Run: headless pygame with SDL's dummy video driver; simulated clock (each Clock.tick advances the game by its frame time, no real sleeping); random seed 0; keys injected as events and as key.get_pressed() state; mouse plan: one left click at the window centre at the start of phase 2, then a move to the lower-right quarter at the start of phase 3.
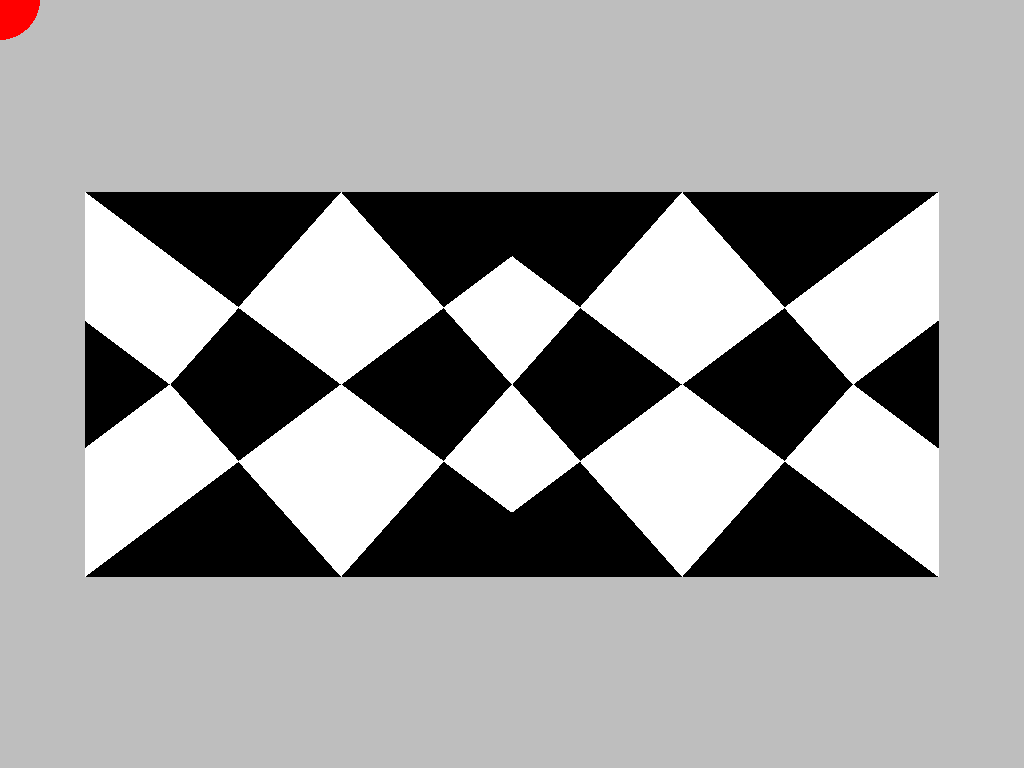
Frame 1 of 4 · flips 1–60 · no input
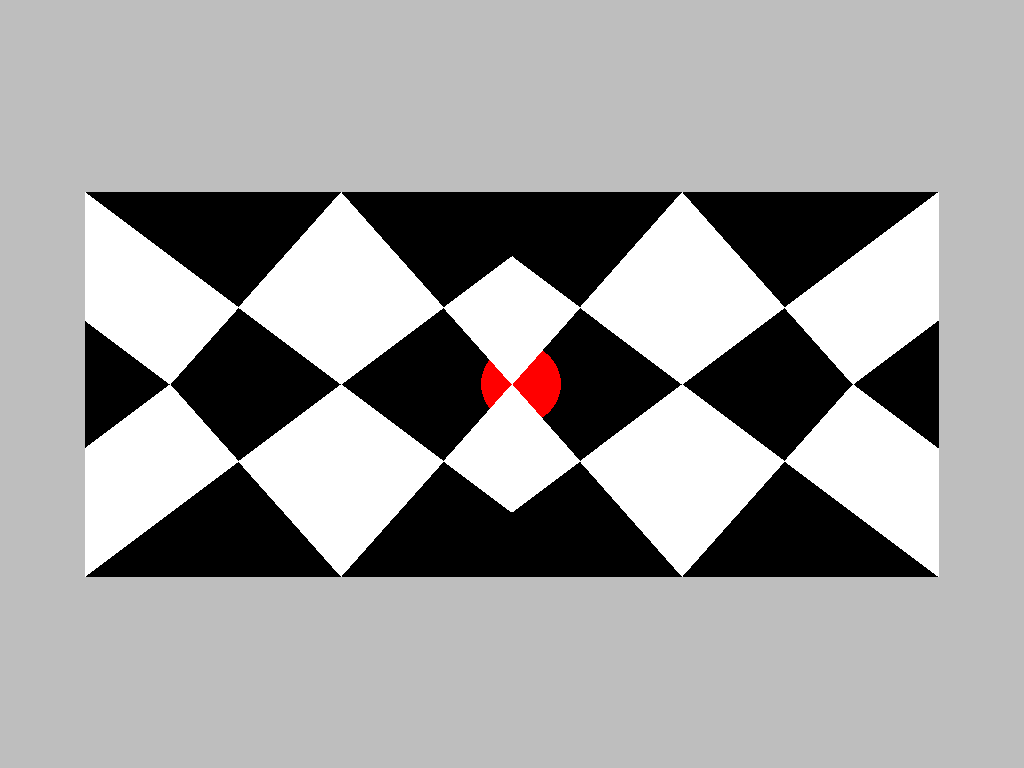
Frame 2 of 4 · flips 61–180 · clicked the window centre · tapped SPACE, RETURN · held RIGHT (→), D
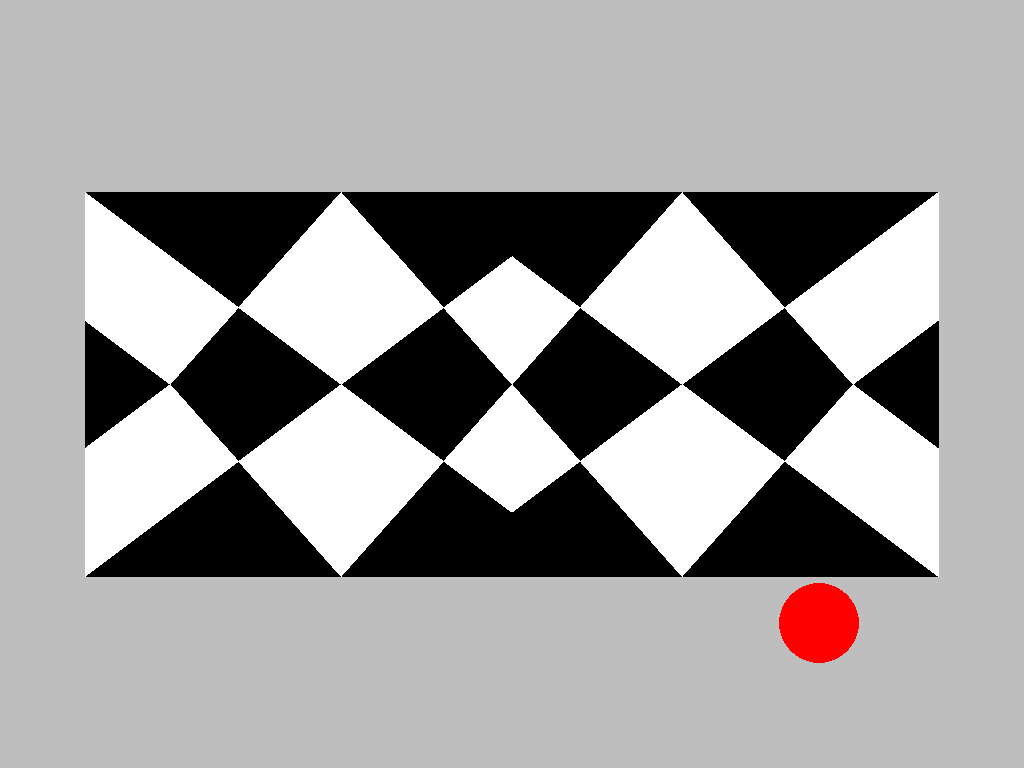
Frame 3 of 4 · flips 181–300 · moved the mouse to the lower-right quarter · held DOWN (↓), S
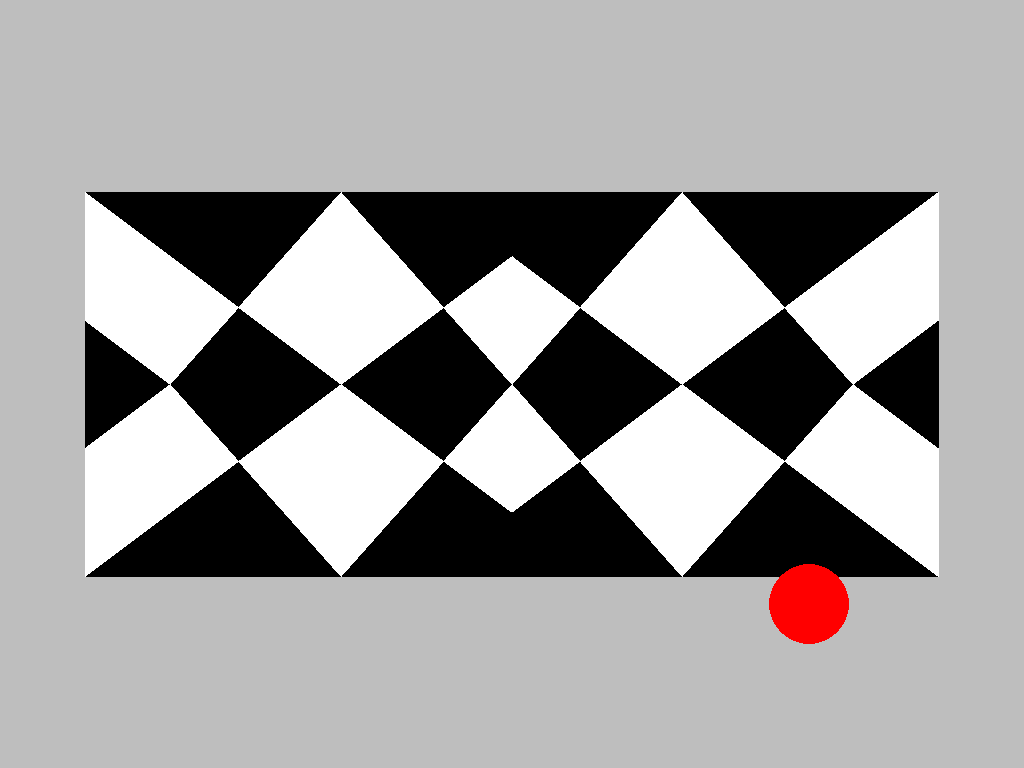
Frame 4 of 4 · flips 301–420 · held LEFT (←), A, UP (↑), W

The pygame program that drew these frames:

# Example file showing a circle moving on screen
import pygame

pygame.init()

SCREEN_WIDTH, SCREEN_HEIGHT = pygame.display.get_desktop_sizes()[0]

# pygame setup
screen = pygame.display.set_mode([SCREEN_WIDTH, SCREEN_HEIGHT])
clock = pygame.time.Clock()
running = True
dt = 0


player_pos = pygame.Vector2(screen.get_width() / 2, screen.get_height() / 2)


background_color = "grey"
dot1 = (2,2)
#poligon(screen, "black", ) Вова не дописал отрисовку полигона

while running:
    # poll for events
    # pygame.QUIT event means the user clicked X to close your window
    for event in pygame.event.get():
        if event.type == pygame.QUIT:
            running = False

    # fill the screen with a color to wipe away anything from last frame
    screen.fill(background_color)

    pygame.draw.polygon(screen, "black", [(screen.get_width() *11 / 12, screen.get_height() / 4),(screen.get_width() / 12, screen.get_height() / 4),(screen.get_width() / 12, screen.get_height() *3 / 4),(screen.get_width() *11/ 12, screen.get_height() *3 / 4)])
    pygame.draw.circle(screen, "red", player_pos, 40)
    pygame.draw.polygon(screen, "white", [(screen.get_width() / 12, screen.get_height() * 5 / 12),(screen.get_width() / 6, screen.get_height() / 2),(screen.get_width() / 3, screen.get_height() / 4),(screen.get_width() / 2, screen.get_height() / 2),(screen.get_width() * 2 / 3, screen.get_height() / 4),(screen.get_width() * 5 / 6, screen.get_height() / 2),(screen.get_width() *11 / 12, screen.get_height() * 5 / 12),
                                          (screen.get_width() * 11 / 12, screen.get_height() / 4),(screen.get_width() * 2 / 3, screen.get_height() / 2),(screen.get_width() / 2, screen.get_height() / 3),(screen.get_width() / 3, screen.get_height() / 2),(screen.get_width() / 12, screen.get_height() / 4),])
    pygame.draw.polygon(screen, "white", [(screen.get_width() / 12, screen.get_height() * 7 / 12),(screen.get_width() / 6, screen.get_height() / 2),(screen.get_width() / 3, screen.get_height() * 3 / 4),(screen.get_width() / 2, screen.get_height() / 2),(screen.get_width() * 2 / 3, screen.get_height() * 3 / 4),(screen.get_width() * 5 / 6, screen.get_height() / 2),(screen.get_width() *11 / 12, screen.get_height() * 7 / 12),
                                          (screen.get_width() * 11 / 12, screen.get_height() *3/ 4),(screen.get_width() * 2 / 3, screen.get_height() / 2),(screen.get_width() / 2, screen.get_height() *2/ 3),(screen.get_width() / 3, screen.get_height() / 2),(screen.get_width() / 12, screen.get_height() *3/ 4),])



    player_pos.x, player_pos.y = pygame.mouse.get_pos()
    keys = pygame.key.get_pressed()
    if keys[pygame.K_w]:
        player_pos.y -= 300 * dt
    if keys[pygame.K_s]:
        player_pos.y += 300 * dt
    if keys[pygame.K_a]:
        player_pos.x -= 300 * dt
    if keys[pygame.K_d]:
        player_pos.x += 300 * dt
    if keys[pygame.K_ESCAPE]:
         running = False
    if keys[pygame.K_q]:
        background_color = "purple"


    # flip() the display to put your work on screen
    pygame.display.flip()

    # limits FPS to 60
    # dt is delta time in seconds since last frame, used for framerate-
    # independent physics.
    dt = clock.tick(30)/1000

pygame.quit()
